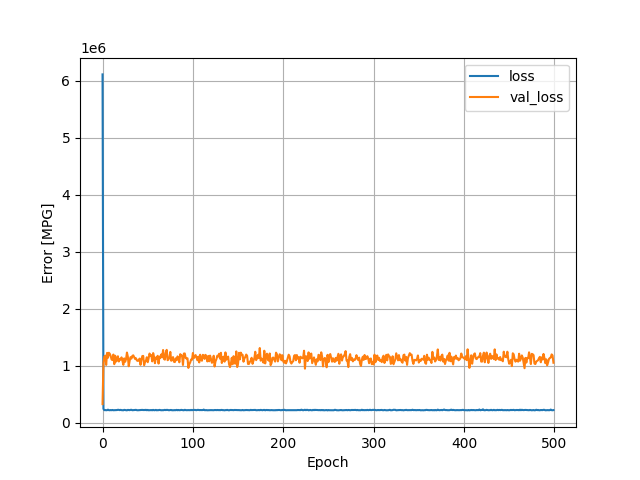

The file beside this chart, header and first rows:
, loss, val_loss, epoch
0, 6110972, 326683, 0
1, 243302, 1056720, 1
2, 220427, 1162191, 2
3, 221818, 1176482, 3
4, 218950, 1014416, 4
5, 220068, 1225102, 5
6, 228893, 1139668, 6
7, 220177, 1227355, 7
8, 218950, 1209173, 8
9, 221948, 1170878, 9
10, 219728, 1109159, 10
11, 223373, 1098765, 11
12, 219016, 1195573, 12
13, 219684, 1027346, 13
14, 220664, 1174738, 14
15, 221005, 1073050, 15
16, 222211, 1095604, 16
17, 226736, 1166322, 17
18, 225357, 1073737, 18
19, 220999, 1114896, 19
20, 225250, 1108154, 20
21, 220727, 1146638, 21
22, 218978, 1087501, 22
23, 218077, 1015594, 23
24, 225305, 1128564, 24
25, 221992, 1068713, 25
26, 219431, 1114550, 26
27, 217076, 1231568, 27
28, 224762, 1158121, 28
29, 222433, 990706, 29
30, 220473, 1087320, 30
31, 225331, 1150784, 31
32, 226171, 1125056, 32
33, 219095, 1172847, 33
34, 220695, 1182443, 34
35, 221346, 1151425, 35
36, 223444, 1118464, 36
37, 225400, 1130732, 37
38, 219843, 1091836, 38
39, 218574, 1083850, 39
40, 219517, 1090962, 40
41, 222412, 1125260, 41
42, 220620, 1015986, 42
43, 220768, 1103110, 43
44, 225019, 1168660, 44
45, 221737, 1172407, 45
46, 223948, 1008829, 46
47, 221433, 1062923, 47
48, 226524, 1087263, 48
49, 218476, 1148733, 49
50, 224770, 1061398, 50
51, 218515, 1130283, 51
52, 219944, 1213763, 52
53, 219755, 1172363, 53
54, 221783, 1185245, 54
55, 218445, 1076289, 55
56, 225162, 1221864, 56
57, 219147, 1157012, 57
58, 219690, 1044190, 58
59, 224965, 1143207, 59
... 440 more rows
